Photos from the image-classification dataset "all_data" in the GitHub repository phj1120/2021_mentoring. Its 7 classes are: hcsr04, keypad, LCD keypad shield, LCD 1602 display, LED, PPD42NS dust sensor, RFID module.

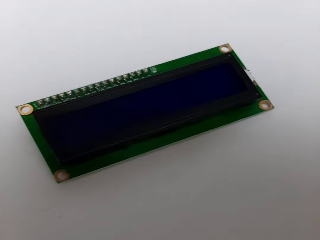
Label: LCD 1602 display

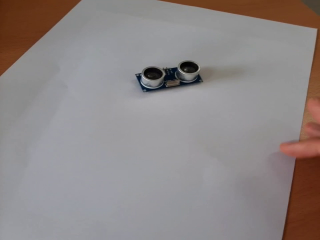
Label: hcsr04

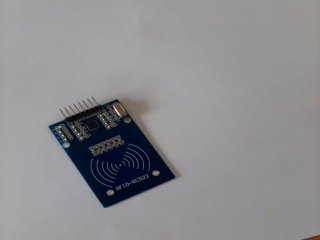
Label: RFID module

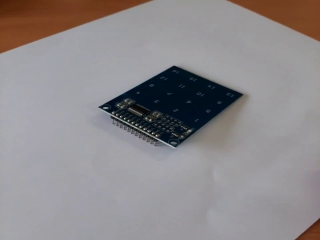
Label: keypad

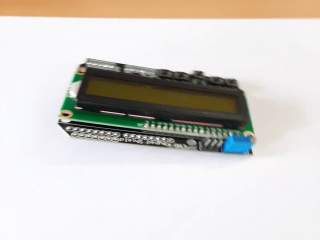
Label: LCD keypad shield

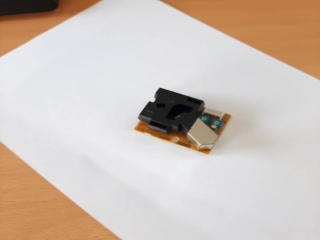
Label: PPD42NS dust sensor
